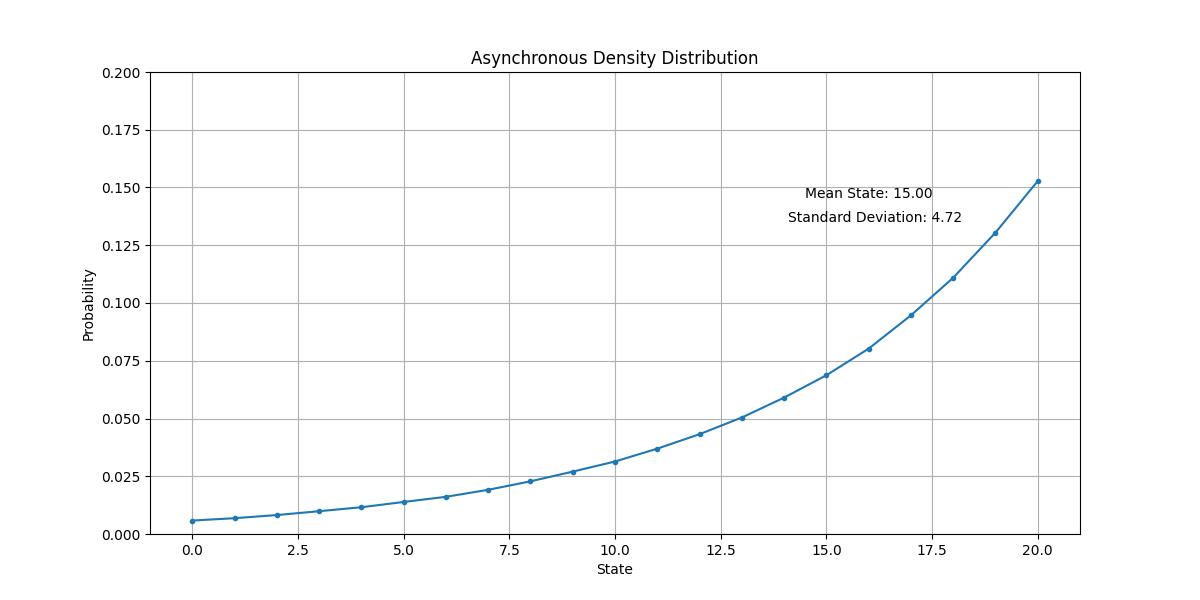

The file beside this chart, header and first rows:
State, Probability
0, 0.005825
1, 0.006842
2, 0.008199
3, 0.009871
4, 0.01158
5, 0.01387
6, 0.0161
7, 0.01913
8, 0.0228
9, 0.02701
10, 0.03138
11, 0.03695
12, 0.04321
13, 0.05043
14, 0.05904
15, 0.06872
16, 0.08023
17, 0.09465
18, 0.1109
19, 0.1305
20, 0.1528
